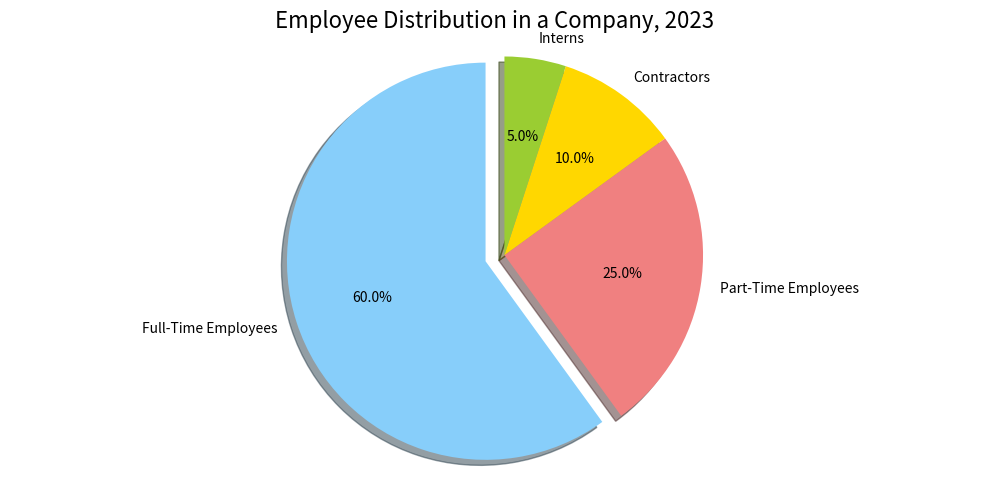

Source code (Python): (Note: this script raises an exception after producing the figure.)

import matplotlib.pyplot as plt 
plt.figure(figsize=(10,5)) 
labels = ['Full-Time Employees','Part-Time Employees','Contractors','Interns'] 
sizes = [60,25,10,5] 
explode = [0.1,0,0,0]
colors = ['lightskyblue','lightcoral','gold','yellowgreen'] 
plt.pie(sizes, explode=explode, labels=labels, colors=colors, autopct='%1.1f%%', shadow=True, startangle=90) 
plt.title('Employee Distribution in a Company, 2023',fontsize=16) 
plt.axis('equal') 
plt.tight_layout()
plt.xticks(rotation=45) 
plt.savefig('pie chart/png/320.png', bbox_inches='tight') 
plt.clf()
